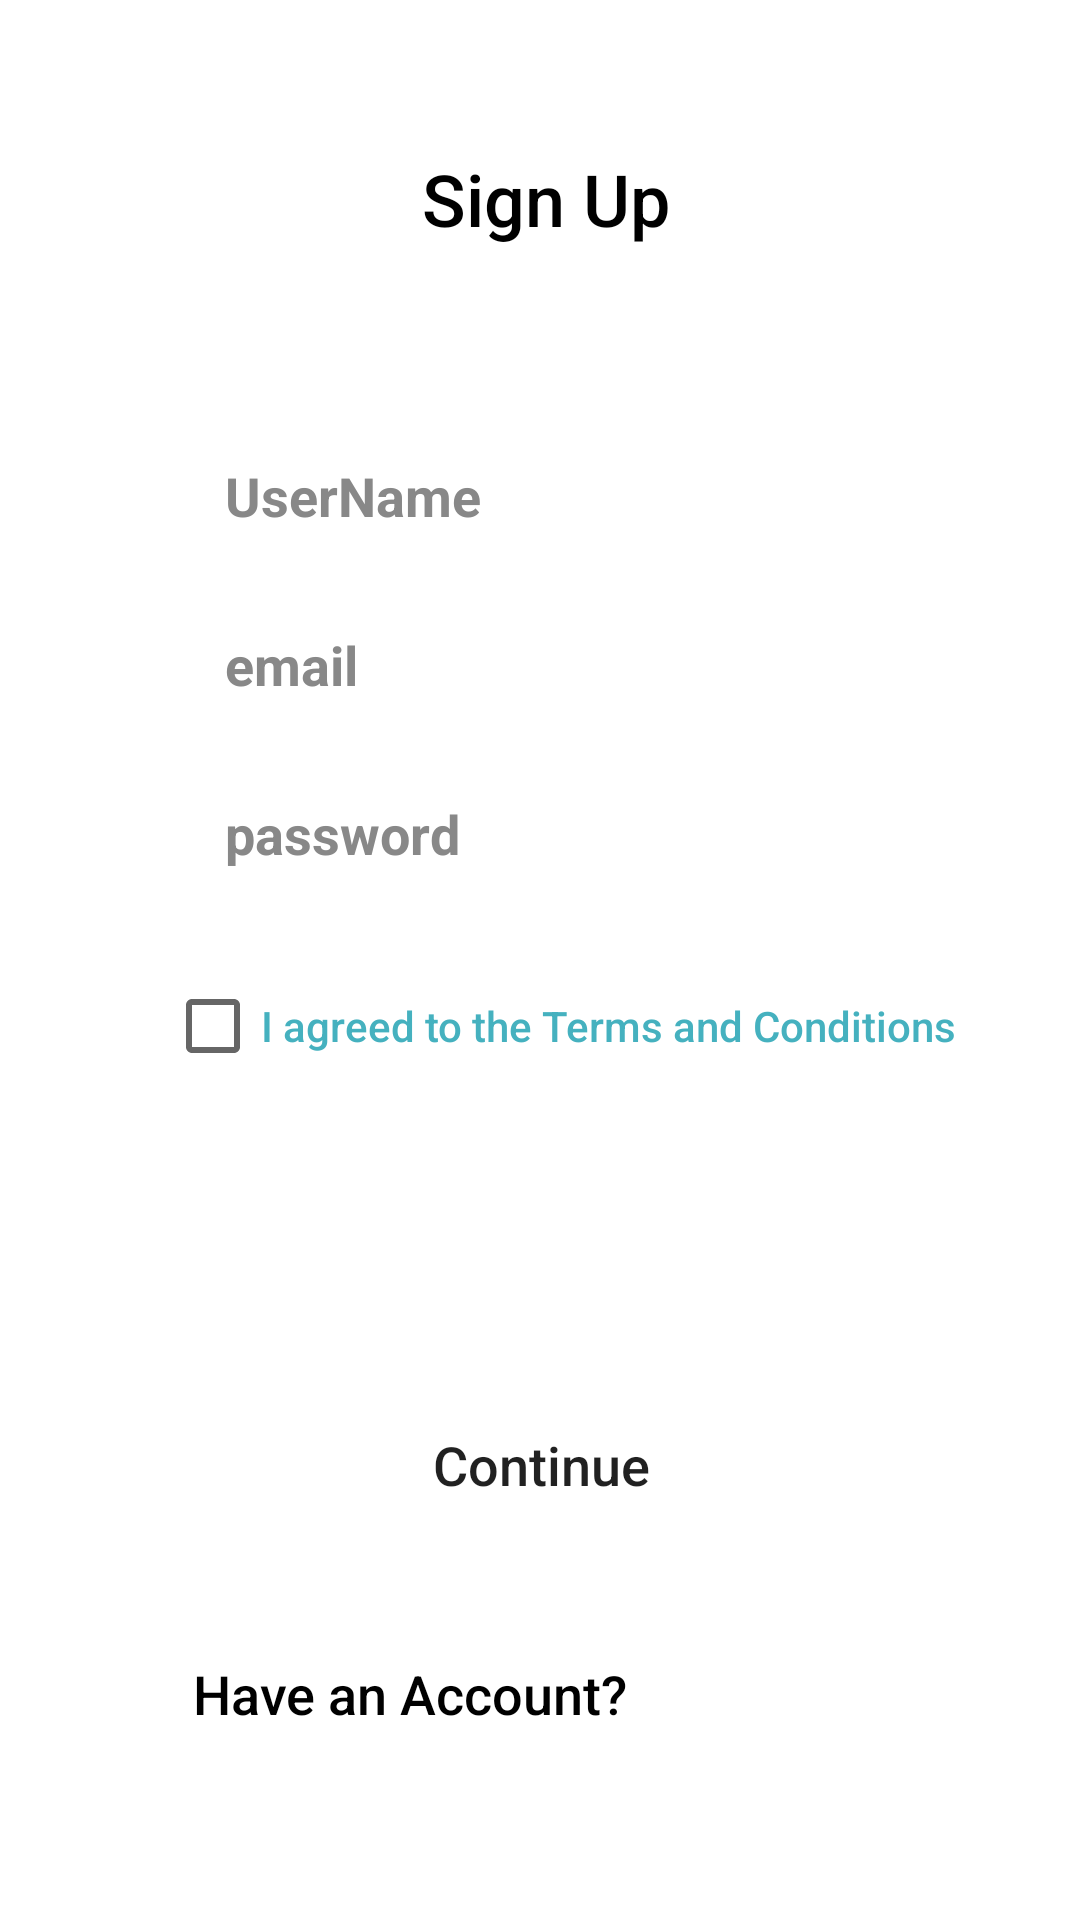

Here is an Android app screen rendered from its layout file. Give the layout XML and the strings, colors and styles it references.
<!-- AndroidManifest.xml: application theme Theme.AddMeal -->
<!-- res/layout/activity_signup.xml -->
<?xml version="1.0" encoding="utf-8"?>
<androidx.constraintlayout.widget.ConstraintLayout xmlns:android="http://schemas.android.com/apk/res/android"
    xmlns:app="http://schemas.android.com/apk/res-auto"
    xmlns:tools="http://schemas.android.com/tools"
    android:layout_width="match_parent"
    android:layout_height="match_parent"
    android:padding="10dp"
    android:paddingStart="10dp"
    android:paddingLeft="10dp"
    android:paddingTop="10dp"
    android:paddingEnd="10dp"
    android:paddingRight="10dp"
    android:paddingBottom="10dp"
    tools:context=".signup">


    <ImageView
        android:id="@+id/image"
        android:layout_width="324dp"
        android:layout_height="420dp"
        android:layout_alignParentStart="true"
        android:layout_alignParentEnd="true"
        android:layout_alignParentBottom="true"
        android:layout_marginStart="2dp"
        android:alpha="01"
        app:layout_constraintBottom_toBottomOf="parent"
        app:layout_constraintEnd_toEndOf="parent"
        app:layout_constraintHorizontal_bias="0.811"
        app:layout_constraintStart_toStartOf="parent"
        app:layout_constraintTop_toTopOf="parent"
        app:layout_constraintVertical_bias="0.051"
        tools:visibility="visible" />

    <TextView
        android:id="@+id/textView6"
        android:layout_width="164dp"
        android:layout_height="65dp"
        android:layout_marginTop="30dp"
        android:padding="10dp"
        android:paddingStart="10dp"
        android:paddingLeft="10dp"
        android:paddingTop="10dp"
        android:paddingEnd="10dp"
        android:paddingRight="10dp"
        android:paddingBottom="10dp"
        android:text="@string/sign_up"
        android:textAlignment="center"
        android:textAppearance="@style/TextAppearance.AppCompat.Body2"
        android:textColor="@color/black"
        android:textSize="24sp"
        app:layout_constraintEnd_toEndOf="parent"
        app:layout_constraintHorizontal_bias="0.511"
        app:layout_constraintStart_toStartOf="parent"
        app:layout_constraintTop_toTopOf="parent" />

    <EditText
        android:id="@+id/signupusername"
        android:layout_width="wrap_content"
        android:layout_height="wrap_content"
        android:layout_marginTop="48dp"
        android:ems="10"
        android:hint="UserName"
        android:background="@drawable/forget"
        android:inputType="textPersonName"
        android:textColor="@color/black"
        android:textColorHint="#888888"
        android:textStyle="bold"
        app:layout_constraintEnd_toEndOf="parent"
        app:layout_constraintStart_toStartOf="parent"
        app:layout_constraintTop_toBottomOf="@+id/textView6" />

    <EditText
        android:id="@+id/signupemail"
        android:layout_width="wrap_content"
        android:layout_height="wrap_content"
        android:layout_marginTop="32dp"
        android:ems="10"
        android:hint="email"
        android:background="@drawable/forget"
        android:inputType="textEmailAddress"
        android:textColor="@color/black"
        android:textColorHint="#888888"
        android:textStyle="bold"
        app:layout_constraintEnd_toEndOf="parent"
        app:layout_constraintStart_toStartOf="parent"
        app:layout_constraintTop_toBottomOf="@+id/signupusername" />

    <EditText
        android:id="@+id/signuppassword"
        android:layout_width="wrap_content"
        android:layout_height="wrap_content"
        android:layout_marginTop="32dp"
        android:ems="10"
        android:hint="password"
        android:inputType="textPassword"
        android:background="@drawable/forget"
        android:textColor="@color/black"
        android:textColorHint="#888888"
        android:textStyle="bold"
        app:layout_constraintEnd_toEndOf="parent"
        app:layout_constraintStart_toStartOf="parent"
        app:layout_constraintTop_toBottomOf="@+id/signupemail" />

    <CheckBox
        android:id="@+id/checkBox"
        android:layout_width="wrap_content"
        android:layout_height="wrap_content"
        android:layout_marginTop="28dp"
        android:text="@string/i_agreed_to_the_terms_and_conditions"
        android:textAppearance="@style/TextAppearance.AppCompat.Body2"
        android:textColor="#45B1BF"
        app:layout_constraintEnd_toEndOf="parent"
        app:layout_constraintHorizontal_bias="0.591"
        app:layout_constraintStart_toStartOf="parent"
        app:layout_constraintTop_toBottomOf="@+id/signuppassword" />

    <Button
        android:id="@+id/signupbutton"
        android:layout_width="347dp"
        android:layout_height="wrap_content"
        android:layout_marginTop="24dp"
        android:backgroundTint="#3F51B5"
        android:background="@drawable/forget"
        android:ellipsize="end"
        android:text="@string/Tocontinue"
        android:textAppearance="@style/TextAppearance.AppCompat.Body2"
        android:textSize="18sp"
        app:layout_constraintEnd_toEndOf="parent"
        app:layout_constraintStart_toStartOf="parent"
        app:layout_constraintTop_toBottomOf="@+id/image" />

    <TextView
        android:id="@+id/textView10"
        android:layout_width="wrap_content"
        android:layout_height="wrap_content"
        android:layout_marginTop="40dp"
        android:text="@string/have_an_account"
        android:textAlignment="center"
        android:textAppearance="@style/TextAppearance.AppCompat.Body2"
        android:textColor="@color/black"
        android:textSize="18sp"
        app:layout_constraintEnd_toEndOf="parent"
        app:layout_constraintHorizontal_bias="0.278"
        app:layout_constraintStart_toStartOf="parent"
        app:layout_constraintTop_toBottomOf="@+id/signupbutton" />

    <Button
        android:id="@+id/BackToSignin"
        android:layout_width="wrap_content"
        android:layout_height="55dp"
        android:layout_marginTop="24dp"
        android:backgroundTint="#3F51B5"
        android:background="@drawable/forget"
        android:hint="@string/sign_in"
        android:text="@string/sign_in"
        android:textAlignment="center"
        android:textAppearance="@style/TextAppearance.AppCompat.Body2"
        android:textColor="#FFFFFF"
        android:textSize="18sp"
        app:layout_constraintEnd_toEndOf="parent"
        app:layout_constraintHorizontal_bias="0.881"
        app:layout_constraintStart_toStartOf="parent"
        app:layout_constraintTop_toBottomOf="@+id/signupbutton" />


</androidx.constraintlayout.widget.ConstraintLayout>
<!-- resources referenced by this layout -->
<resources>
  <color name="black">#FF000000</color>
  <string name="Tocontinue">Continue</string>
  <string name="have_an_account">Have an Account?</string>
  <string name="i_agreed_to_the_terms_and_conditions">I agreed to the Terms and Conditions</string>
  <string name="sign_in">Sign In</string>
  <string name="sign_up">Sign Up</string>
  <style name="Theme.AddMeal" parent="Theme.MaterialComponents.DayNight.DarkActionBar">
          
          <item name="colorPrimary">@color/purple_500</item>
          <item name="colorPrimaryVariant">@color/purple_700</item>
          <item name="colorOnPrimary">@color/white</item>
          
          <item name="colorSecondary">@color/teal_200</item>
          <item name="colorSecondaryVariant">@color/teal_700</item>
          <item name="colorOnSecondary">@color/black</item>
          
          <item name="android:statusBarColor" tools:targetApi="l">?attr/colorPrimaryVariant</item>
          
      </style>
  <color name="purple_500">#FF6200EE</color>
  <color name="purple_700">#FF3700B3</color>
  <color name="white">#FFFFFFFF</color>
  <color name="teal_200">#FF03DAC5</color>
  <color name="teal_700">#FF018786</color>
</resources>
